Photos from the image-classification dataset "preprocessed" in the GitHub repository Nishmaa93/Thesis_Ehr_Model. Its 4 classes are: COVID-19, normal, pneumonia, turberculosis.

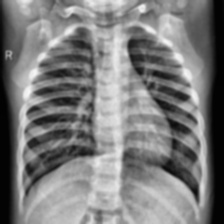
Label: normal

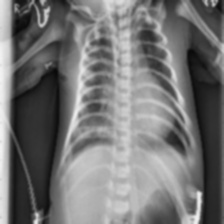
Label: pneumonia

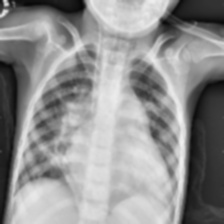
Label: pneumonia

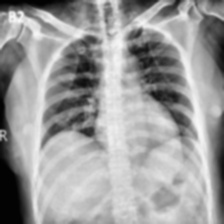
Label: COVID-19

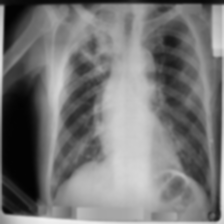
Label: turberculosis

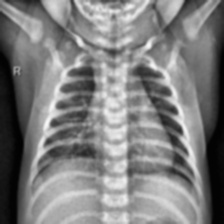
Label: normal
